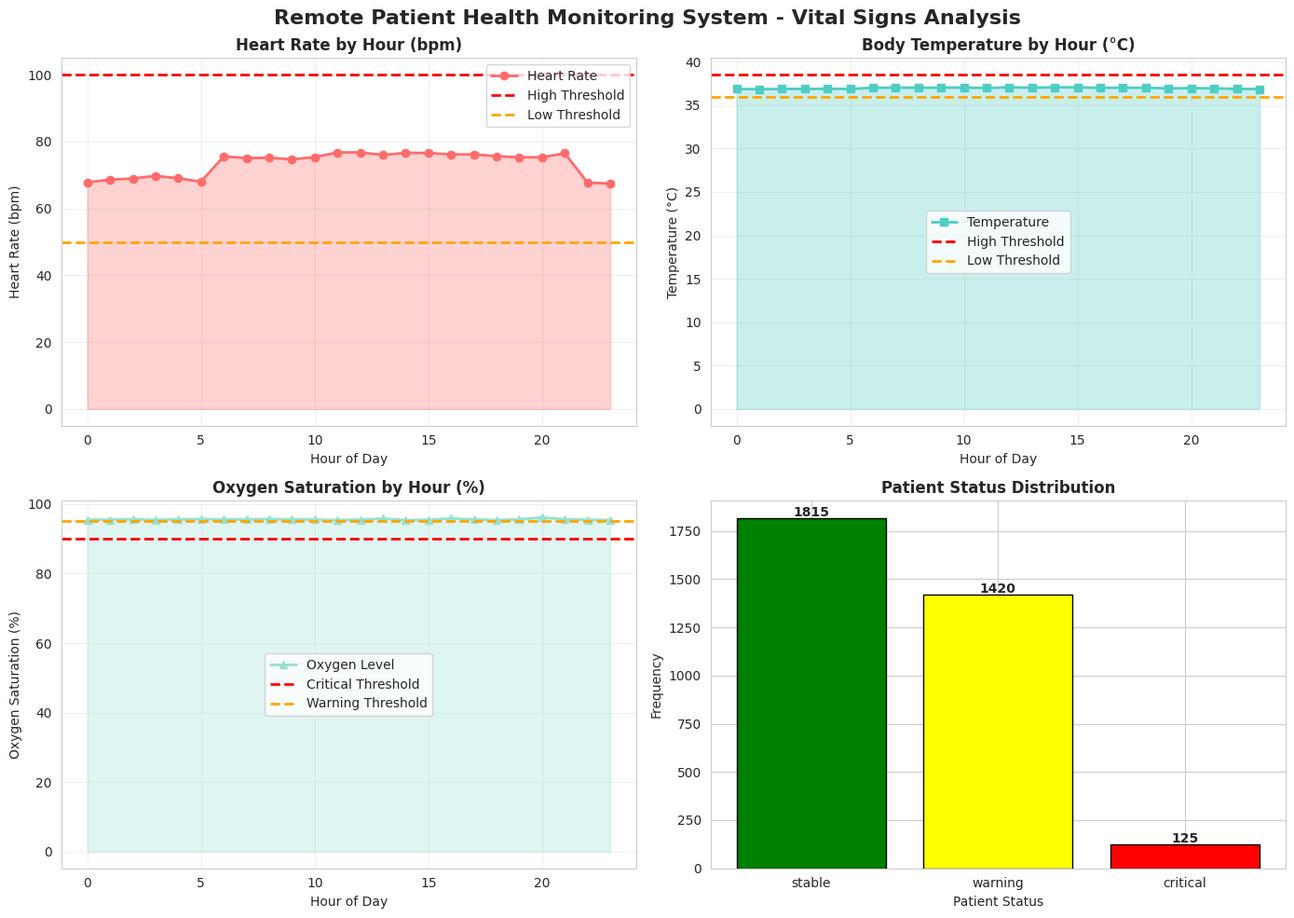

Python code for this plot: (Note: this script raises an exception after producing the figure.)
"""
Remote Patient Health Monitoring System Using IoT Sensors
For Continuous Clinical Observation and Emergency Alerts
"""

import numpy as np
import pandas as pd
import matplotlib.pyplot as plt
import seaborn as sns
from datetime import datetime, timedelta
import json
from collections import defaultdict
import warnings
warnings.filterwarnings('ignore')

# Set style for better visualizations
sns.set_style("whitegrid")
plt.rcParams['figure.figsize'] = (12, 7)
plt.rcParams['font.size'] = 10

class HealthSensor:
    """Simulates IoT health monitoring sensors"""
    
    def __init__(self, sensor_id, patient_id, sensor_type, normal_range):
        self.sensor_id = sensor_id
        self.patient_id = patient_id
        self.sensor_type = sensor_type  # 'heart_rate', 'temperature', 'oxygen'
        self.normal_range = normal_range  # (min, max) tuple
        self.current_reading = 0.0
        self.measurement_history = []
        self.sensor_status = 'normal'  # normal, warning, critical
        
    def read_vital_sign(self, base_value, stress_factor=0, activity_factor=0):
        """
        Read vital sign with realistic sensor characteristics
        base_value: baseline vital sign value
        stress_factor: stress level (0-1)
        activity_factor: activity level (0-1)
        Returns: measured_value (float)
        """
        # Simulate sensor noise
        noise = np.random.normal(0, 1)
        
        # Calculate affected reading based on stress and activity
        affected_reading = base_value + (stress_factor * 15) + (activity_factor * 20) + noise
        affected_reading = max(0, affected_reading)
        
        self.current_reading = affected_reading
        
        self.measurement_history.append({
            'timestamp': datetime.now(),
            'value': affected_reading,
            'sensor_id': self.sensor_id,
            'patient_id': self.patient_id,
            'sensor_type': self.sensor_type
        })
        
        return affected_reading


class AlertSystem:
    """Manages patient health alerts and emergency notifications"""
    
    def __init__(self, heart_rate_thresholds=None, temp_thresholds=None, oxygen_thresholds=None):
        self.heart_rate_thresholds = heart_rate_thresholds or {'low': 50, 'high': 100}
        self.temp_thresholds = temp_thresholds or {'low': 36.0, 'high': 38.5}
        self.oxygen_thresholds = oxygen_thresholds or {'low': 90, 'high': 100}
        self.alerts = []
        self.alert_history = []
        self.emergency_triggered = False
        
    def evaluate_vital_sign(self, patient_id, sensor_type, measured_value, current_time):
        """
        Evaluate vital sign and generate alerts
        Returns: alert_info (dict) or None
        """
        alert_info = None
        severity = 'normal'
        threshold = None
        
        # Determine severity based on sensor type
        if sensor_type == 'heart_rate':
            threshold = self.heart_rate_thresholds
            if measured_value < 40 or measured_value > 120:
                severity = 'critical'
                self.emergency_triggered = True
            elif measured_value < 50 or measured_value > 100:
                severity = 'high'
            elif measured_value < 55 or measured_value > 95:
                severity = 'medium'
                
        elif sensor_type == 'temperature':
            threshold = self.temp_thresholds
            if measured_value < 35.0 or measured_value > 39.5:
                severity = 'critical'
                self.emergency_triggered = True
            elif measured_value < 36.0 or measured_value > 38.5:
                severity = 'high'
            elif measured_value < 36.5 or measured_value > 38.0:
                severity = 'medium'
                
        elif sensor_type == 'oxygen':
            threshold = self.oxygen_thresholds
            if measured_value < 85:
                severity = 'critical'
                self.emergency_triggered = True
            elif measured_value < 90:
                severity = 'high'
            elif measured_value < 95:
                severity = 'medium'
        
        if severity != 'normal':
            alert_info = {
                'timestamp': current_time,
                'patient_id': patient_id,
                'sensor_type': sensor_type,
                'measured_value': measured_value,
                'severity': severity,
                'message': f"{severity.upper()} ALERT: Patient {patient_id} - {sensor_type.replace('_', ' ').title()} is {measured_value:.1f}"
            }
            
            self.alerts.append(alert_info)
            self.alert_history.append(alert_info)
        
        return alert_info


class PatientProfile:
    """Represents a patient with health monitoring"""
    
    def __init__(self, patient_id, patient_name, age, condition_type='chronic'):
        self.patient_id = patient_id
        self.patient_name = patient_name
        self.age = age
        self.condition_type = condition_type  # chronic, post_operative, elderly
        self.sensors = {}
        self.alert_system = AlertSystem()
        self.patient_status = 'stable'  # stable, warning, critical
        self.last_alert_time = None
        self.total_alerts = 0
        
    def add_sensor(self, sensor_id, sensor_type, normal_range):
        """Add a health sensor to the patient"""
        self.sensors[sensor_id] = HealthSensor(sensor_id, self.patient_id, sensor_type, normal_range)
        
    def evaluate_patient_health(self, current_time):
        """Evaluate overall patient health status"""
        active_alerts = len([a for a in self.alert_system.alerts if 
                           (current_time - a['timestamp']).total_seconds() < 300])
        
        if active_alerts > 0:
            critical_alerts = len([a for a in self.alert_system.alerts if 
                                 a['severity'] == 'critical' and 
                                 (current_time - a['timestamp']).total_seconds() < 300])
            
            if critical_alerts > 0:
                self.patient_status = 'critical'
            elif any(a['severity'] == 'high' for a in self.alert_system.alerts[-3:]):
                self.patient_status = 'warning'
            else:
                self.patient_status = 'stable'
        else:
            self.patient_status = 'stable'


class RemoteMonitoringSystem:
    """Main system managing remote patient health monitoring"""
    
    def __init__(self, system_name='Patient Health Monitoring System'):
        self.system_name = system_name
        self.patients = {}
        self.system_status = 'active'  # active, maintenance, offline
        self.daily_statistics = []
        self.all_alerts = []
        self.emergency_events = []
        
    def add_patient(self, patient_id, patient_name, age, condition_type='chronic'):
        """Add a patient to the monitoring system"""
        self.patients[patient_id] = PatientProfile(patient_id, patient_name, age, condition_type)
        
    def simulate_monitoring_day(self, date=None, num_intervals=96):
        """
        Simulate a full day of patient monitoring with 15-minute intervals (96 intervals in 24 hours)
        """
        if date is None:
            date = datetime.now().date()
        
        daily_data = []
        total_alerts = 0
        critical_events = 0
        
        for interval in range(num_intervals):
            quarter_hour = (interval * 15) / 60
            hour = int(quarter_hour)
            minutes = int((quarter_hour % 1) * 60)
            
            current_time = datetime.combine(date, datetime.min.time()) + timedelta(hours=quarter_hour)
            
            for patient_id, patient in self.patients.items():
                # Generate realistic vital signs based on time of day and condition
                heart_rate = self._generate_heart_rate(patient.condition_type, hour)
                temperature = self._generate_temperature(patient.condition_type, hour)
                oxygen_level = self._generate_oxygen_level(patient.condition_type, hour)
                
                # Process each sensor for the patient
                for sensor_id, sensor in patient.sensors.items():
                    if 'heart_rate' in sensor.sensor_type:
                        measured_hr = sensor.read_vital_sign(heart_rate)
                        alert = patient.alert_system.evaluate_vital_sign(
                            patient_id, 'heart_rate', measured_hr, current_time
                        )
                        if alert:
                            total_alerts += 1
                            if alert['severity'] == 'critical':
                                critical_events += 1
                            self.all_alerts.append(alert)
                            
                    elif 'temperature' in sensor.sensor_type:
                        measured_temp = sensor.read_vital_sign(temperature)
                        alert = patient.alert_system.evaluate_vital_sign(
                            patient_id, 'temperature', measured_temp, current_time
                        )
                        if alert:
                            total_alerts += 1
                            if alert['severity'] == 'critical':
                                critical_events += 1
                            self.all_alerts.append(alert)
                            
                    elif 'oxygen' in sensor.sensor_type:
                        measured_o2 = sensor.read_vital_sign(oxygen_level)
                        alert = patient.alert_system.evaluate_vital_sign(
                            patient_id, 'oxygen', measured_o2, current_time
                        )
                        if alert:
                            total_alerts += 1
                            if alert['severity'] == 'critical':
                                critical_events += 1
                            self.all_alerts.append(alert)
                
                # Evaluate patient health
                patient.evaluate_patient_health(current_time)
                
                daily_data.append({
                    'date': date,
                    'time': f"{hour:02d}:{minutes:02d}",
                    'hour': hour,
                    'patient_id': patient_id,
                    'patient_name': patient.patient_name,
                    'condition_type': patient.condition_type,
                    'patient_status': patient.patient_status,
                    'heart_rate': heart_rate,
                    'temperature': temperature,
                    'oxygen_level': oxygen_level,
                    'active_alerts': len(patient.alert_system.alerts)
                })
        
        self.daily_statistics.append({
            'date': date,
            'total_alerts': total_alerts,
            'critical_events': critical_events,
            'num_patients': len(self.patients),
            'system_status': self.system_status
        })
        
        return pd.DataFrame(daily_data)
    
    def _generate_heart_rate(self, condition_type, hour):
        """Generate realistic heart rate patterns"""
        if condition_type == 'post_operative':
            # Post-operative: elevated baseline with variability
            if 6 <= hour < 22:
                return np.random.normal(85, 12)
            else:
                return np.random.normal(75, 10)
        elif condition_type == 'elderly':
            # Elderly: lower baseline with more variability
            if 6 <= hour < 22:
                return np.random.normal(72, 8)
            else:
                return np.random.normal(65, 8)
        else:  # chronic
            # Chronic: moderate baseline
            if 6 <= hour < 22:
                return np.random.normal(75, 10)
            else:
                return np.random.normal(68, 8)
    
    def _generate_temperature(self, condition_type, hour):
        """Generate realistic body temperature patterns"""
        if condition_type == 'post_operative':
            # Post-operative: slightly elevated
            if 6 <= hour < 18:
                return np.random.normal(37.5, 0.3)
            else:
                return np.random.normal(37.2, 0.3)
        elif condition_type == 'elderly':
            # Elderly: lower baseline
            return np.random.normal(36.8, 0.3)
        else:  # chronic
            # Chronic: normal baseline
            if 6 <= hour < 22:
                return np.random.normal(37.0, 0.3)
            else:
                return np.random.normal(36.8, 0.3)
    
    def _generate_oxygen_level(self, condition_type, hour):
        """Generate realistic oxygen saturation patterns"""
        if condition_type == 'post_operative':
            # Post-operative: slightly lower
            return np.random.normal(96, 1.5)
        elif condition_type == 'elderly':
            # Elderly: lower baseline
            return np.random.normal(94, 2)
        else:  # chronic
            # Chronic: normal baseline
            return np.random.normal(97, 1)
    
    def get_system_report(self):
        """Generate comprehensive system report"""
        report = {
            'system_name': self.system_name,
            'total_patients': len(self.patients),
            'total_alerts': len(self.all_alerts),
            'critical_events': len([a for a in self.all_alerts if a['severity'] == 'critical']),
            'simulation_days': len(self.daily_statistics),
            'system_status': self.system_status,
            'avg_daily_alerts': np.mean([stat['total_alerts'] for stat in self.daily_statistics]) if self.daily_statistics else 0
        }
        return report


def generate_visualizations(system, daily_data):
    """Generate comprehensive visualizations for the report"""
    
    # 1. Vital Signs Analysis
    fig, axes = plt.subplots(2, 2, figsize=(14, 10))
    fig.suptitle('Remote Patient Health Monitoring System - Vital Signs Analysis', 
                 fontsize=16, fontweight='bold')
    
    # Heart rate by hour
    hr_by_hour = daily_data.groupby('hour')['heart_rate'].mean()
    axes[0, 0].plot(hr_by_hour.index, hr_by_hour.values, marker='o', linewidth=2, 
                    markersize=6, color='#FF6B6B', label='Heart Rate')
    axes[0, 0].axhline(y=100, color='red', linestyle='--', linewidth=2, label='High Threshold')
    axes[0, 0].axhline(y=50, color='orange', linestyle='--', linewidth=2, label='Low Threshold')
    axes[0, 0].fill_between(hr_by_hour.index, hr_by_hour.values, alpha=0.3, color='#FF6B6B')
    axes[0, 0].set_title('Heart Rate by Hour (bpm)', fontweight='bold')
    axes[0, 0].set_ylabel('Heart Rate (bpm)')
    axes[0, 0].set_xlabel('Hour of Day')
    axes[0, 0].legend()
    axes[0, 0].grid(True, alpha=0.3)
    
    # Temperature by hour
    temp_by_hour = daily_data.groupby('hour')['temperature'].mean()
    axes[0, 1].plot(temp_by_hour.index, temp_by_hour.values, marker='s', linewidth=2, 
                    markersize=6, color='#4ECDC4', label='Temperature')
    axes[0, 1].axhline(y=38.5, color='red', linestyle='--', linewidth=2, label='High Threshold')
    axes[0, 1].axhline(y=36.0, color='orange', linestyle='--', linewidth=2, label='Low Threshold')
    axes[0, 1].fill_between(temp_by_hour.index, temp_by_hour.values, alpha=0.3, color='#4ECDC4')
    axes[0, 1].set_title('Body Temperature by Hour (°C)', fontweight='bold')
    axes[0, 1].set_ylabel('Temperature (°C)')
    axes[0, 1].set_xlabel('Hour of Day')
    axes[0, 1].legend()
    axes[0, 1].grid(True, alpha=0.3)
    
    # Oxygen level by hour
    o2_by_hour = daily_data.groupby('hour')['oxygen_level'].mean()
    axes[1, 0].plot(o2_by_hour.index, o2_by_hour.values, marker='^', linewidth=2, 
                    markersize=6, color='#95E1D3', label='Oxygen Level')
    axes[1, 0].axhline(y=90, color='red', linestyle='--', linewidth=2, label='Critical Threshold')
    axes[1, 0].axhline(y=95, color='orange', linestyle='--', linewidth=2, label='Warning Threshold')
    axes[1, 0].fill_between(o2_by_hour.index, o2_by_hour.values, alpha=0.3, color='#95E1D3')
    axes[1, 0].set_title('Oxygen Saturation by Hour (%)', fontweight='bold')
    axes[1, 0].set_ylabel('Oxygen Saturation (%)')
    axes[1, 0].set_xlabel('Hour of Day')
    axes[1, 0].legend()
    axes[1, 0].grid(True, alpha=0.3)
    
    # Patient status distribution
    patient_status_counts = daily_data['patient_status'].value_counts()
    colors_status = {'stable': 'green', 'warning': 'yellow', 'critical': 'red'}
    colors = [colors_status.get(status, 'gray') for status in patient_status_counts.index]
    
    axes[1, 1].bar(patient_status_counts.index, patient_status_counts.values, color=colors, edgecolor='black')
    axes[1, 1].set_title('Patient Status Distribution', fontweight='bold')
    axes[1, 1].set_ylabel('Frequency')
    axes[1, 1].set_xlabel('Patient Status')
    for i, v in enumerate(patient_status_counts.values):
        axes[1, 1].text(i, v + 10, str(v), ha='center', fontweight='bold')
    
    plt.tight_layout()
    plt.savefig('/home/ubuntu/patient_monitoring_project/fig_vital_signs.png', dpi=300, bbox_inches='tight')
    print("Saved: fig_vital_signs.png")
    plt.close()
    
    # 2. Alert Analysis
    fig, axes = plt.subplots(2, 2, figsize=(14, 10))
    fig.suptitle('Alert Analysis and Emergency Response', fontsize=16, fontweight='bold')
    
    # Alert types distribution
    alert_types = [a['sensor_type'] for a in system.all_alerts]
    alert_counts = pd.Series(alert_types).value_counts()
    colors_map = {'heart_rate': '#FF6B6B', 'temperature': '#4ECDC4', 'oxygen': '#95E1D3'}
    colors = [colors_map.get(alert, 'gray') for alert in alert_counts.index]
    
    axes[0, 0].bar(alert_counts.index, alert_counts.values, color=colors, edgecolor='black')
    axes[0, 0].set_title('Alert Types Distribution', fontweight='bold')
    axes[0, 0].set_ylabel('Count')
    axes[0, 0].set_xlabel('Vital Sign Type')
    for i, v in enumerate(alert_counts.values):
        axes[0, 0].text(i, v + 2, str(v), ha='center', fontweight='bold')
    
    # Alerts by hour
    alerts_by_hour = daily_data.groupby('hour')['active_alerts'].mean()
    axes[0, 1].bar(alerts_by_hour.index, alerts_by_hour.values, color='#FF6B6B', edgecolor='black', alpha=0.7)
    axes[0, 1].set_title('Average Active Alerts by Hour', fontweight='bold')
    axes[0, 1].set_ylabel('Number of Alerts')
    axes[0, 1].set_xlabel('Hour of Day')
    axes[0, 1].grid(True, alpha=0.3, axis='y')
    
    # Alert severity distribution
    alert_severities = [a['severity'] for a in system.all_alerts]
    severity_counts = pd.Series(alert_severities).value_counts()
    colors_severity = {'medium': 'yellow', 'high': 'orange', 'critical': 'red'}
    colors = [colors_severity.get(sev, 'gray') for sev in severity_counts.index]
    
    axes[1, 0].pie(severity_counts.values, labels=severity_counts.index, autopct='%1.1f%%',
                   colors=colors, startangle=90, textprops={'fontsize': 11, 'fontweight': 'bold'})
    axes[1, 0].set_title('Alert Severity Distribution', fontweight='bold')
    
    # Patient-wise alert count
    patient_alerts = daily_data.groupby('patient_name')['active_alerts'].sum()
    axes[1, 1].barh(patient_alerts.index, patient_alerts.values, color='#FF6B6B', edgecolor='black')
    axes[1, 1].set_title('Total Alerts by Patient', fontweight='bold')
    axes[1, 1].set_xlabel('Number of Alerts')
    for i, v in enumerate(patient_alerts.values):
        axes[1, 1].text(v + 2, i, str(int(v)), va='center', fontweight='bold')
    
    plt.tight_layout()
    plt.savefig('/home/ubuntu/patient_monitoring_project/fig_alert_analysis.png', dpi=300, bbox_inches='tight')
    print("Saved: fig_alert_analysis.png")
    plt.close()
    
    # 3. System Architecture Diagram
    fig, ax = plt.subplots(figsize=(12, 8))
    ax.axis('off')
    
    ax.text(0.5, 0.95, 'Remote Patient Health Monitoring System Architecture', 
            ha='center', fontsize=16, fontweight='bold', transform=ax.transAxes)
    
    components = [
        ('Heart Rate\nSensor', 0.15, 0.75),
        ('Temperature\nSensor', 0.5, 0.75),
        ('Oxygen\nSensor', 0.85, 0.75),
        ('IoT\nCommunication\nModule', 0.5, 0.55),
        ('Cloud\nServer', 0.15, 0.35),
        ('Alert\nManagement', 0.5, 0.35),
        ('Emergency\nNotifications', 0.85, 0.35),
    ]
    
    for label, x, y in components:
        bbox = dict(boxstyle='round,pad=0.6', facecolor='lightblue', edgecolor='black', linewidth=2)
        ax.text(x, y, label, ha='center', va='center', fontsize=11, fontweight='bold',
                transform=ax.transAxes, bbox=bbox)
    
    connections = [
        ((0.25, 0.75), (0.4, 0.75)),
        ((0.6, 0.75), (0.75, 0.75)),
        ((0.5, 0.65), (0.5, 0.60)),
        ((0.25, 0.65), (0.25, 0.60)),
        ((0.75, 0.65), (0.75, 0.60)),
    ]
    
    for start, end in connections:
        ax.annotate('', xy=end, xytext=start, transform=ax.transAxes,
                   arrowprops=dict(arrowstyle='->', lw=2, color='black'))
    
    features_text = 'Key Features:\n• Real-time Vital Sign Monitoring\n• Multi-parameter Detection\n• Instant Emergency Alerts\n• Cloud-based Dashboard\n• 24/7 Clinical Observation'
    ax.text(0.5, 0.15, features_text, ha='center', va='top', fontsize=10,
            transform=ax.transAxes, bbox=dict(boxstyle='round', facecolor='lightyellow', 
            edgecolor='black', linewidth=1.5))
    
    plt.tight_layout()
    plt.savefig('/home/ubuntu/patient_monitoring_project/fig_system_architecture.png', dpi=300, bbox_inches='tight')
    print("Saved: fig_system_architecture.png")
    plt.close()
    
    # 4. Daily Performance
    fig, ax = plt.subplots(figsize=(12, 6))
    
    daily_stats = pd.DataFrame(system.daily_statistics)
    
    x = np.arange(len(daily_stats))
    width = 0.35
    
    ax.bar(x - width/2, daily_stats['total_alerts'], width, label='Total Alerts', 
           color='orange', edgecolor='black')
    ax2 = ax.twinx()
    ax2.bar(x + width/2, daily_stats['critical_events'], width, label='Critical Events', 
            color='red', alpha=0.7, edgecolor='black')
    
    ax.set_xlabel('Day', fontweight='bold')
    ax.set_ylabel('Total Alerts', fontweight='bold', color='orange')
    ax2.set_ylabel('Critical Events', fontweight='bold', color='red')
    ax.set_title('Daily System Performance', fontweight='bold', fontsize=14)
    ax.set_xticks(x)
    ax.set_xticklabels([f"Day {i+1}" for i in range(len(daily_stats))])
    ax.grid(True, alpha=0.3, axis='y')
    
    lines1, labels1 = ax.get_legend_handles_labels()
    lines2, labels2 = ax2.get_legend_handles_labels()
    ax.legend(lines1 + lines2, labels1 + labels2, loc='upper left')
    
    plt.tight_layout()
    plt.savefig('/home/ubuntu/patient_monitoring_project/fig_daily_performance.png', dpi=300, bbox_inches='tight')
    print("Saved: fig_daily_performance.png")
    plt.close()
    
    # 5. Patient Condition Heatmap
    fig, ax = plt.subplots(figsize=(12, 6))
    
    patient_activity = daily_data.pivot_table(values='active_alerts', index='patient_name', 
                                             columns='hour', aggfunc='mean', fill_value=0)
    
    sns.heatmap(patient_activity, cmap='YlOrRd', annot=True, fmt='.1f', cbar_kws={'label': 'Avg Alerts'},
                ax=ax, linewidths=0.5, linecolor='gray')
    ax.set_title('Patient Monitoring Activity Heatmap - Alerts by Patient and Hour', fontweight='bold', fontsize=14)
    ax.set_xlabel('Hour of Day', fontweight='bold')
    ax.set_ylabel('Patient Name', fontweight='bold')
    
    plt.tight_layout()
    plt.savefig('/home/ubuntu/patient_monitoring_project/fig_patient_heatmap.png', dpi=300, bbox_inches='tight')
    print("Saved: fig_patient_heatmap.png")
    plt.close()


def main():
    """Main execution function"""
    print("=" * 70)
    print("REMOTE PATIENT HEALTH MONITORING SYSTEM SIMULATION")
    print("=" * 70)
    
    # Initialize system
    system = RemoteMonitoringSystem("Remote Patient Health Monitoring System")
    
    # Add patients with different conditions
    patients_config = {
        'PAT-001': {'name': 'John Smith', 'age': 68, 'condition': 'elderly'},
        'PAT-002': {'name': 'Sarah Johnson', 'age': 45, 'condition': 'chronic'},
        'PAT-003': {'name': 'Michael Brown', 'age': 72, 'condition': 'post_operative'},
        'PAT-004': {'name': 'Emma Davis', 'age': 55, 'condition': 'chronic'},
        'PAT-005': {'name': 'Robert Wilson', 'age': 70, 'condition': 'elderly'},
    }
    
    for patient_id, config in patients_config.items():
        system.add_patient(patient_id, config['name'], config['age'], config['condition'])
        patient = system.patients[patient_id]
        
        # Add sensors to each patient
        patient.add_sensor(f"{patient_id}-HR-01", 'heart_rate', (50, 100))
        patient.add_sensor(f"{patient_id}-TEMP-01", 'temperature', (36.0, 38.5))
        patient.add_sensor(f"{patient_id}-O2-01", 'oxygen', (90, 100))
    
    print(f"\nSystem initialized with {len(patients_config)} patients:")
    for patient_id, config in patients_config.items():
        print(f"  - {patient_id}: {config['name']} ({config['condition']})")
    
    # Simulate 7 days
    print("\nSimulating 7 days of patient monitoring...")
    all_data = []
    
    for day in range(7):
        simulation_date = datetime.now().date() - timedelta(days=6-day)
        daily_data = system.simulate_monitoring_day(simulation_date)
        all_data.append(daily_data)
        
        daily_stats = system.daily_statistics[-1]
        print(f"Day {day+1}: Alerts={daily_stats['total_alerts']}, "
              f"Critical={daily_stats['critical_events']}, "
              f"Status={daily_stats['system_status']}")
    
    # Combine all data
    combined_data = pd.concat(all_data, ignore_index=True)
    
    # Generate visualizations
    print("\nGenerating visualizations...")
    generate_visualizations(system, combined_data)
    
    # Generate report data
    report = system.get_system_report()
    
    print("\n" + "=" * 70)
    print("SYSTEM REPORT")
    print("=" * 70)
    print(f"System Name: {report['system_name']}")
    print(f"Total Patients Monitored: {report['total_patients']}")
    print(f"Total Alerts Generated: {report['total_alerts']}")
    print(f"Critical Events Detected: {report['critical_events']}")
    print(f"Average Daily Alerts: {report['avg_daily_alerts']:.1f}")
    print(f"System Status: {report['system_status']}")
    print(f"Simulation Period: {report['simulation_days']} days")
    print("=" * 70)
    
    # Save data to CSV
    combined_data.to_csv('/home/ubuntu/patient_monitoring_project/monitoring_data.csv', index=False)
    print("\nMonitoring data saved to: monitoring_data.csv")
    
    # Save report to JSON
    report_json = {
        'system_report': report,
        'patients': list(patients_config.keys()),
        'simulation_date': datetime.now().isoformat(),
        'daily_statistics': system.daily_statistics,
        'total_alerts': len(system.all_alerts)
    }
    
    with open('/home/ubuntu/patient_monitoring_project/system_report.json', 'w') as f:
        json.dump(report_json, f, indent=2, default=str)
    
    print("System report saved to: system_report.json")
    
    return system, combined_data


if __name__ == "__main__":
    system, data = main()
